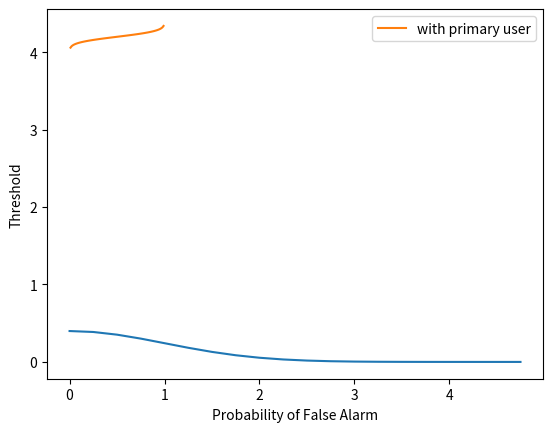

This chart was generated by the following Python code:
import matplotlib.pyplot as plt
import numpy as np
import scipy.stats
from numpy import sqrt
from scipy import special as sp

def inv(value):
    return sqrt(2)*sp.erfinv(1 - 2*value)

gain = np.arange(0, 5, 0.25)
Mean = 0
SD = 1
noice = scipy.stats.norm.pdf(gain,Mean,SD)
plt.plot(gain, noice)
plt.show()

No_of_sample = noice.size

a = 0
x_mean = 0

for x in gain:
    x_mean += (noice[a] * ( 1 + (gain[a]**2)))
    a = a + 1

a = 0

x_variance = 0
for x in gain:
    x_variance += (noice[a]**2) * (1 + 2*(gain[a]**2))
    a = a + 1

x_variance = x_variance/gain.size

qf = np.linspace(0,1,100)

thres = []

for temp in qf:
    thres.append((inv(1 - temp)*x_variance) + x_mean)

no_x_mean = 0

for x in noice:
    no_x_mean += x

no_x_variance = 0

for x in noice:
    no_x_variance += x**2

no_x_variance = no_x_variance/noice.size

no_thres = []

for temp in qf:
    no_thres.append((inv(1 - temp)*no_x_variance) + no_x_mean)

plt.plot(qf,thres, label = 'with primary user')
#plt.plot(qf, no_thres, label ='without primary user')
plt.xlabel('Probability of False Alarm')                
plt.ylabel('Threshold')
plt.legend()
plt.show()